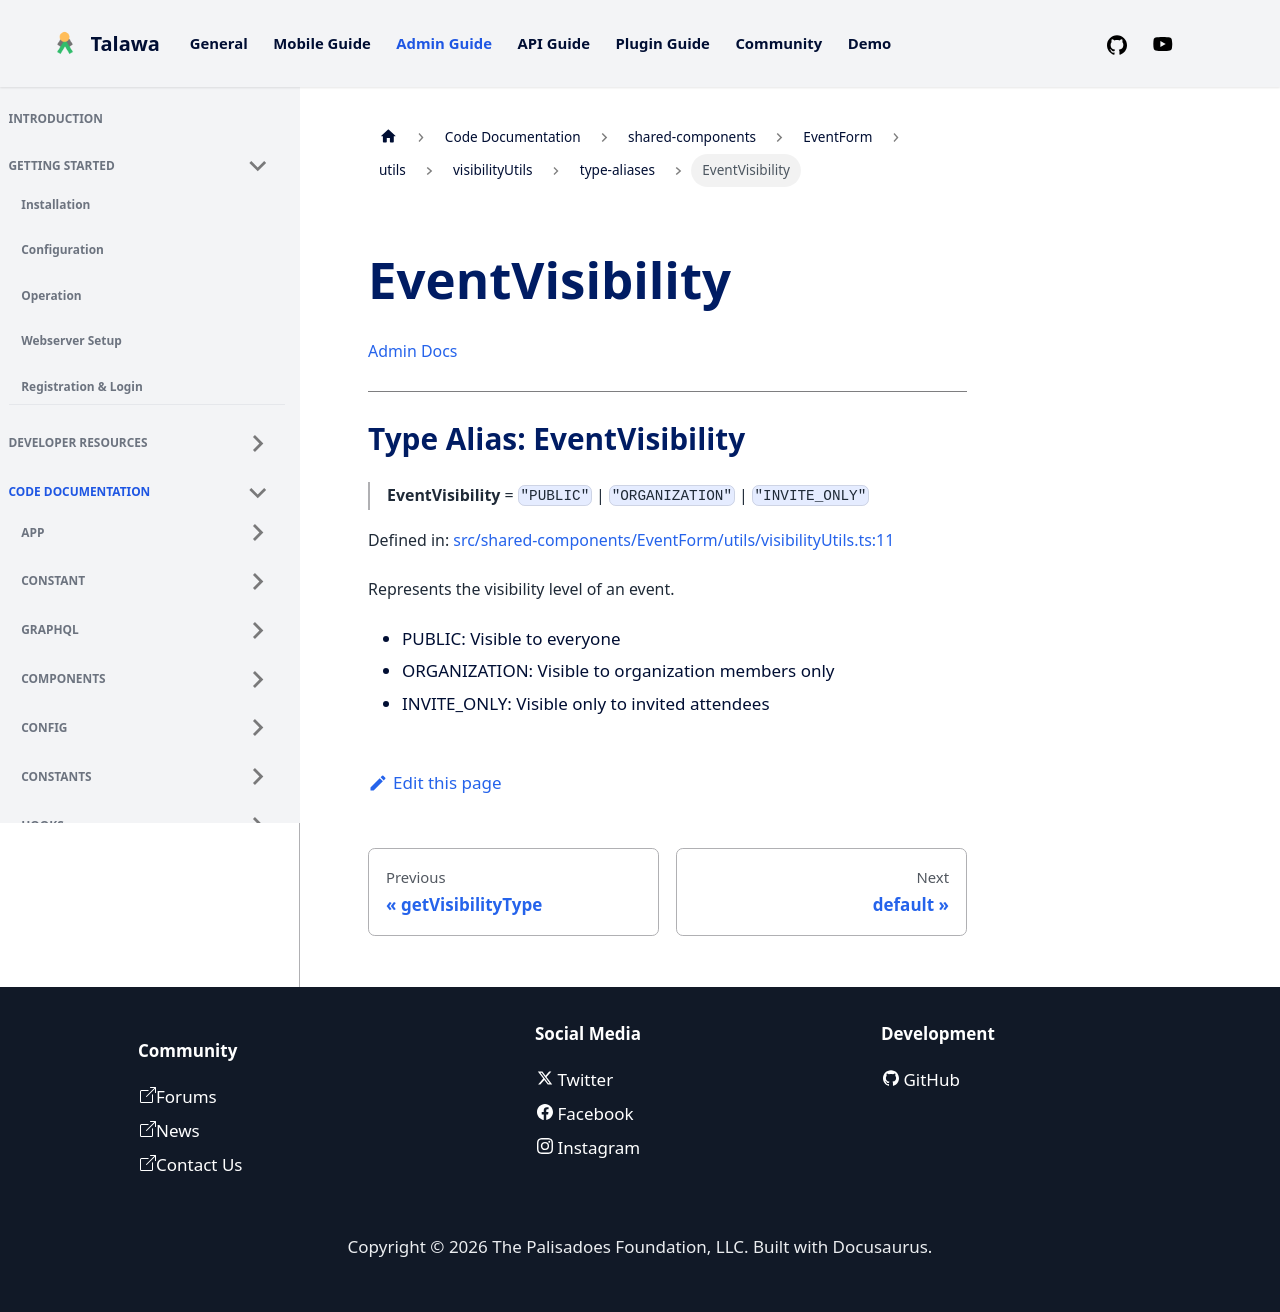

repository: PalisadoesFoundation/talawa-admin · page: docs/auto-docs/shared-components/EventForm/utils/visibilityUtils/type-aliases/EventVisibility/index.html · generator: docusaurus

[Admin Docs](/)

***

# Type Alias: EventVisibility

> **EventVisibility** = `"PUBLIC"` \| `"ORGANIZATION"` \| `"INVITE_ONLY"`

Defined in: [src/shared-components/EventForm/utils/visibilityUtils.ts:11](https://github.com/PalisadoesFoundation/talawa-admin/blob/main/src/shared-components/EventForm/utils/visibilityUtils.ts#L11)

Represents the visibility level of an event.
- PUBLIC: Visible to everyone
- ORGANIZATION: Visible to organization members only
- INVITE_ONLY: Visible only to invited attendees
